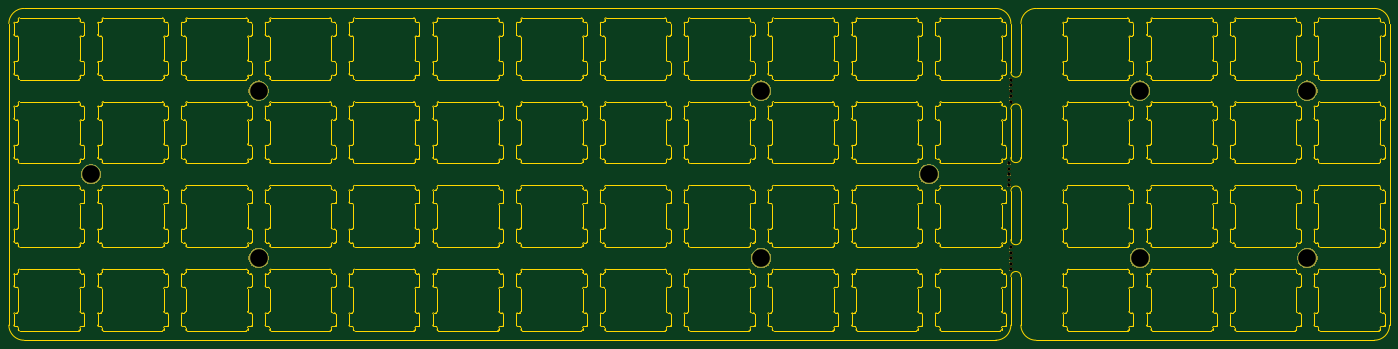
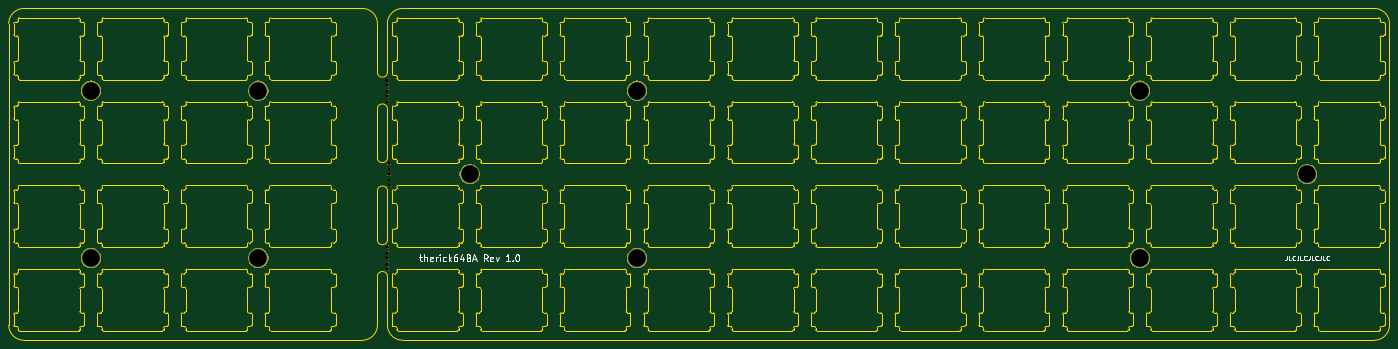
Circuit board: 11 layer files. Board 313.1 x 75.2 mm.
- bottom_copper: therick64BA_top_plate-B_Cu.gbr (784 bytes)
- bottom_mask: therick64BA_top_plate-B_Mask.gbr (26873 bytes)
- paste: therick64BA_top_plate-B_Paste.gbr (507 bytes)
- bottom_silk: therick64BA_top_plate-B_SilkS.gbr (7356 bytes)
- outline: therick64BA_top_plate-Edge_Cuts.gbr (158899 bytes)
- top_copper: therick64BA_top_plate-F_Cu.gbr (784 bytes)
- top_mask: therick64BA_top_plate-F_Mask.gbr (26873 bytes)
- paste: therick64BA_top_plate-F_Paste.gbr (507 bytes)
- top_silk: therick64BA_top_plate-F_SilkS.gbr (508 bytes)
- drill: therick64BA_top_plate-NPTH.drl (255 bytes)
- drill: therick64BA_top_plate-PTH.drl (189 bytes)

=== bottom_copper: therick64BA_top_plate-B_Cu.gbr ===
G04 #@! TF.GenerationSoftware,KiCad,Pcbnew,(5.1.2-1)-1*
G04 #@! TF.CreationDate,2020-02-22T12:26:48-06:00*
G04 #@! TF.ProjectId,therick64BA_top_plate,74686572-6963-46b3-9634-42415f746f70,rev?*
G04 #@! TF.SameCoordinates,Original*
G04 #@! TF.FileFunction,Copper,L2,Bot*
G04 #@! TF.FilePolarity,Positive*
%FSLAX46Y46*%
G04 Gerber Fmt 4.6, Leading zero omitted, Abs format (unit mm)*
G04 Created by KiCad (PCBNEW (5.1.2-1)-1) date 2020-02-22 12:26:48*
%MOMM*%
%LPD*%
G04 APERTURE LIST*
%ADD10C,4.500000*%
G04 APERTURE END LIST*
D10*
X340860000Y-91580000D03*
X302860000Y-91580000D03*
X340860000Y-53580000D03*
X302860000Y-53580000D03*
X64980000Y-72580000D03*
X102980000Y-53580000D03*
X102980000Y-91580000D03*
X216980000Y-53580000D03*
X216980000Y-91580000D03*
X254980000Y-72580000D03*
M02*

=== bottom_mask: therick64BA_top_plate-B_Mask.gbr (26873 bytes, source omitted) ===
=== paste: therick64BA_top_plate-B_Paste.gbr ===
G04 #@! TF.GenerationSoftware,KiCad,Pcbnew,(5.1.2-1)-1*
G04 #@! TF.CreationDate,2020-02-22T12:26:48-06:00*
G04 #@! TF.ProjectId,therick64BA_top_plate,74686572-6963-46b3-9634-42415f746f70,rev?*
G04 #@! TF.SameCoordinates,Original*
G04 #@! TF.FileFunction,Paste,Bot*
G04 #@! TF.FilePolarity,Positive*
%FSLAX46Y46*%
G04 Gerber Fmt 4.6, Leading zero omitted, Abs format (unit mm)*
G04 Created by KiCad (PCBNEW (5.1.2-1)-1) date 2020-02-22 12:26:48*
%MOMM*%
%LPD*%
G04 APERTURE LIST*
G04 APERTURE END LIST*
M02*

=== bottom_silk: therick64BA_top_plate-B_SilkS.gbr (7356 bytes, source omitted) ===
=== outline: therick64BA_top_plate-Edge_Cuts.gbr (158899 bytes, source omitted) ===
=== top_copper: therick64BA_top_plate-F_Cu.gbr ===
G04 #@! TF.GenerationSoftware,KiCad,Pcbnew,(5.1.2-1)-1*
G04 #@! TF.CreationDate,2020-02-22T12:26:48-06:00*
G04 #@! TF.ProjectId,therick64BA_top_plate,74686572-6963-46b3-9634-42415f746f70,rev?*
G04 #@! TF.SameCoordinates,Original*
G04 #@! TF.FileFunction,Copper,L1,Top*
G04 #@! TF.FilePolarity,Positive*
%FSLAX46Y46*%
G04 Gerber Fmt 4.6, Leading zero omitted, Abs format (unit mm)*
G04 Created by KiCad (PCBNEW (5.1.2-1)-1) date 2020-02-22 12:26:48*
%MOMM*%
%LPD*%
G04 APERTURE LIST*
%ADD10C,4.500000*%
G04 APERTURE END LIST*
D10*
X340860000Y-91580000D03*
X302860000Y-91580000D03*
X340860000Y-53580000D03*
X302860000Y-53580000D03*
X64980000Y-72580000D03*
X102980000Y-53580000D03*
X102980000Y-91580000D03*
X216980000Y-53580000D03*
X216980000Y-91580000D03*
X254980000Y-72580000D03*
M02*

=== top_mask: therick64BA_top_plate-F_Mask.gbr (26873 bytes, source omitted) ===
=== paste: therick64BA_top_plate-F_Paste.gbr ===
G04 #@! TF.GenerationSoftware,KiCad,Pcbnew,(5.1.2-1)-1*
G04 #@! TF.CreationDate,2020-02-22T12:26:48-06:00*
G04 #@! TF.ProjectId,therick64BA_top_plate,74686572-6963-46b3-9634-42415f746f70,rev?*
G04 #@! TF.SameCoordinates,Original*
G04 #@! TF.FileFunction,Paste,Top*
G04 #@! TF.FilePolarity,Positive*
%FSLAX46Y46*%
G04 Gerber Fmt 4.6, Leading zero omitted, Abs format (unit mm)*
G04 Created by KiCad (PCBNEW (5.1.2-1)-1) date 2020-02-22 12:26:48*
%MOMM*%
%LPD*%
G04 APERTURE LIST*
G04 APERTURE END LIST*
M02*

=== top_silk: therick64BA_top_plate-F_SilkS.gbr ===
G04 #@! TF.GenerationSoftware,KiCad,Pcbnew,(5.1.2-1)-1*
G04 #@! TF.CreationDate,2020-02-22T12:26:48-06:00*
G04 #@! TF.ProjectId,therick64BA_top_plate,74686572-6963-46b3-9634-42415f746f70,rev?*
G04 #@! TF.SameCoordinates,Original*
G04 #@! TF.FileFunction,Legend,Top*
G04 #@! TF.FilePolarity,Positive*
%FSLAX46Y46*%
G04 Gerber Fmt 4.6, Leading zero omitted, Abs format (unit mm)*
G04 Created by KiCad (PCBNEW (5.1.2-1)-1) date 2020-02-22 12:26:48*
%MOMM*%
%LPD*%
G04 APERTURE LIST*
G04 APERTURE END LIST*
M02*

=== drill: therick64BA_top_plate-NPTH.drl ===
M48
METRIC
T1C0.800
%
G90
G05
T1
X273.6Y-51.08
X273.6Y-52.33
X273.6Y-53.58
X273.6Y-54.83
X273.6Y-56.08
X273.6Y-89.08
X273.6Y-90.33
X273.6Y-91.58
X273.6Y-92.83
X273.6Y-94.08
X273.22Y-70.08
X273.22Y-71.33
X273.22Y-72.58
X273.22Y-73.83
X273.22Y-75.08
T0
M30

=== drill: therick64BA_top_plate-PTH.drl ===
M48
METRIC
T1C4.000
%
G90
G05
T1
X302.86Y-53.58
X340.86Y-53.58
X340.86Y-91.58
X302.86Y-91.58
X64.98Y-72.58
X102.98Y-53.58
X102.98Y-91.58
X216.98Y-53.58
X216.98Y-91.58
X254.98Y-72.58
T0
M30
